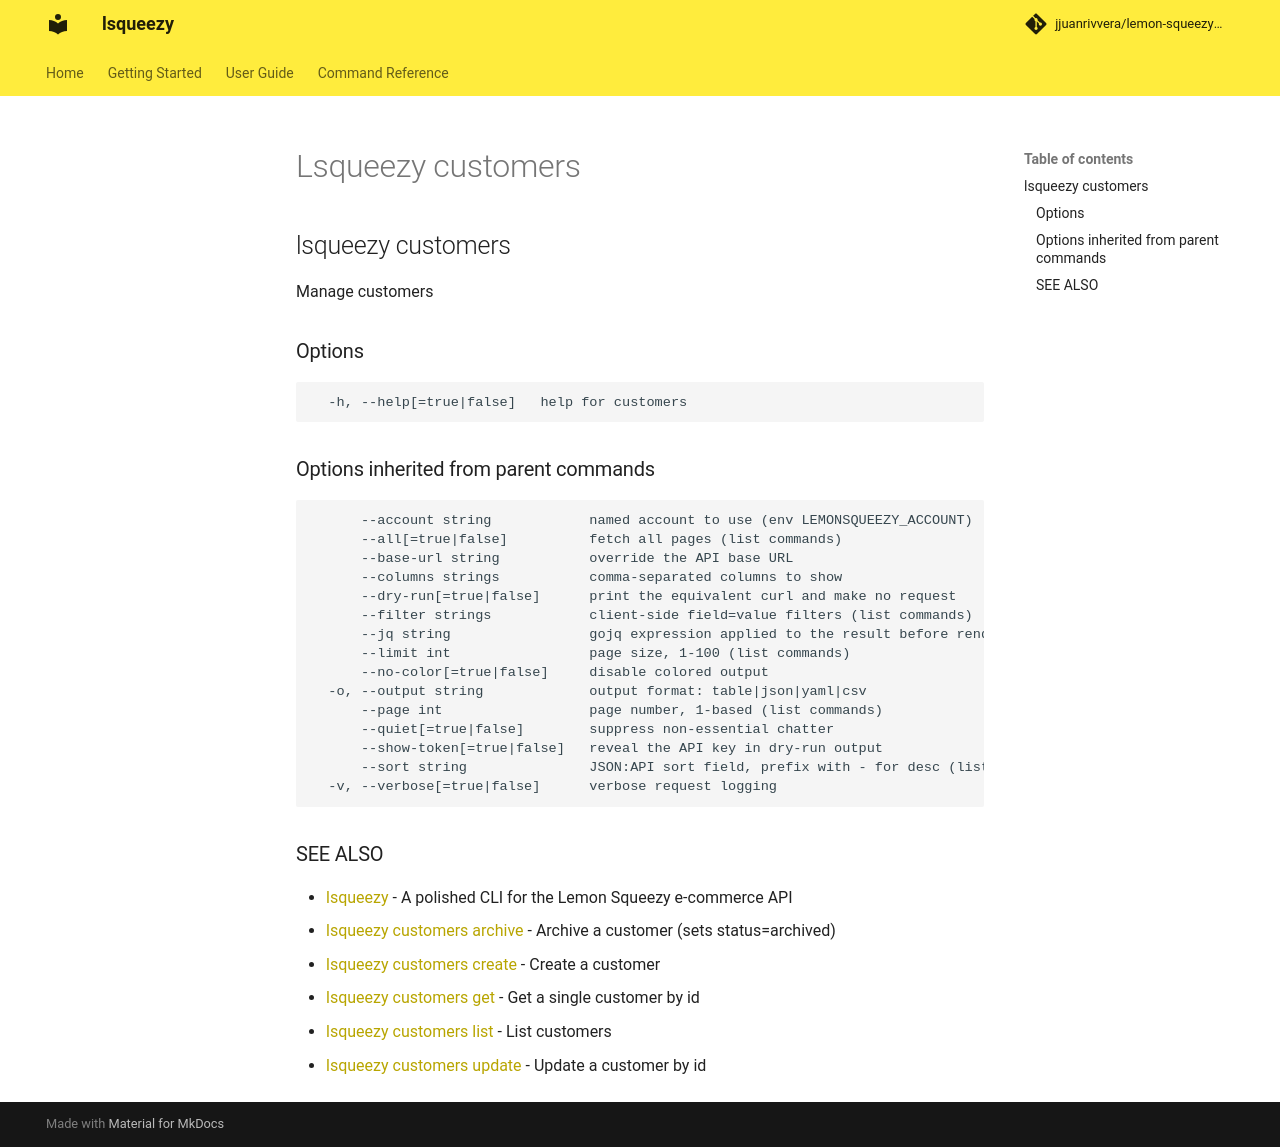

repository: jjuanrivvera/lemon-squeezy-cli · page: commands/lsqueezy_customers/index.html · generator: mkdocs

## lsqueezy customers

Manage customers

### Options

```
  -h, --help[=true|false]   help for customers
```

### Options inherited from parent commands

```
      --account string            named account to use (env LEMONSQUEEZY_ACCOUNT)
      --all[=true|false]          fetch all pages (list commands)
      --base-url string           override the API base URL
      --columns strings           comma-separated columns to show
      --dry-run[=true|false]      print the equivalent curl and make no request
      --filter strings            client-side field=value filters (list commands)
      --jq string                 gojq expression applied to the result before rendering
      --limit int                 page size, 1-100 (list commands)
      --no-color[=true|false]     disable colored output
  -o, --output string             output format: table|json|yaml|csv
      --page int                  page number, 1-based (list commands)
      --quiet[=true|false]        suppress non-essential chatter
      --show-token[=true|false]   reveal the API key in dry-run output
      --sort string               JSON:API sort field, prefix with - for desc (list commands)
  -v, --verbose[=true|false]      verbose request logging
```

### SEE ALSO

* [lsqueezy](lsqueezy.md)	 - A polished CLI for the Lemon Squeezy e-commerce API
* [lsqueezy customers archive](lsqueezy_customers_archive.md)	 - Archive a customer (sets status=archived)
* [lsqueezy customers create](lsqueezy_customers_create.md)	 - Create a customer
* [lsqueezy customers get](lsqueezy_customers_get.md)	 - Get a single customer by id
* [lsqueezy customers list](lsqueezy_customers_list.md)	 - List customers
* [lsqueezy customers update](lsqueezy_customers_update.md)	 - Update a customer by id
